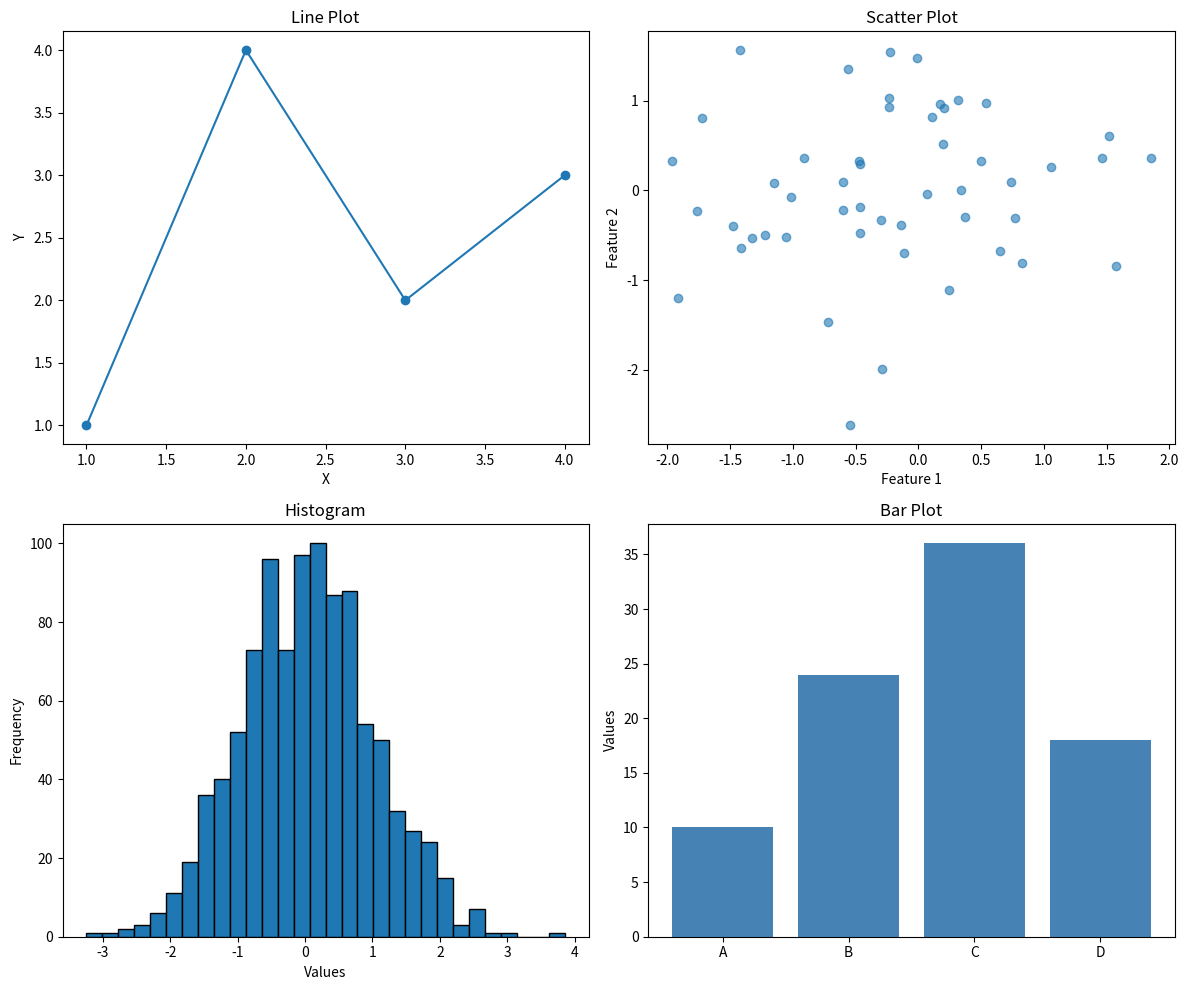

Write Python code to recreate this figure. (Note: this script raises an exception after producing the figure.)
# Revision Notes:
# Topic: Matplotlib Subplots and Figure Customization
# Why it matters for AI/ML: Professional visualizations aid presentations and reports.
# Subplots enable side-by-side comparisons; customization improves clarity and aesthetics.
# These skills are essential for communicating findings to stakeholders.

import matplotlib.pyplot as plt
import numpy as np

np.random.seed(42)

# ---
# BASIC SUBPLOTS
# ---

# WHY: Display multiple plots together for comparison or comprehensive analysis.

# Create 2x2 grid of subplots
# WHY: Compare four different aspects of data in one figure.
fig, axes = plt.subplots(2, 2, figsize=(12, 10))

# Plot 1: Line plot
axes[0, 0].plot([1, 2, 3, 4], [1, 4, 2, 3], marker='o')
axes[0, 0].set_title('Line Plot')
axes[0, 0].set_xlabel('X')
axes[0, 0].set_ylabel('Y')

# Plot 2: Scatter plot
axes[0, 1].scatter(np.random.randn(50), np.random.randn(50), alpha=0.6)
axes[0, 1].set_title('Scatter Plot')
axes[0, 1].set_xlabel('Feature 1')
axes[0, 1].set_ylabel('Feature 2')

# Plot 3: Histogram
axes[1, 0].hist(np.random.randn(1000), bins=30, edgecolor='black')
axes[1, 0].set_title('Histogram')
axes[1, 0].set_xlabel('Values')
axes[1, 0].set_ylabel('Frequency')

# Plot 4: Bar plot
axes[1, 1].bar(['A', 'B', 'C', 'D'], [10, 24, 36, 18], color='steelblue')
axes[1, 1].set_title('Bar Plot')
axes[1, 1].set_ylabel('Values')

plt.tight_layout()  # Prevent label overlap
plt.savefig('subplot_2x2.png')
plt.close()
print("2x2 subplot saved")

# ---
# DIFFERENT SUBPLOT SIZES
# ---

# WHY: Emphasize certain plots by making them larger.

fig, axes = plt.subplots(2, 3, figsize=(15, 8))

# Fill subplots
for i in range(2):
    for j in range(3):
        axes[i, j].plot(np.random.cumsum(np.random.randn(50)))
        axes[i, j].set_title(f'Plot {i*3 + j + 1}')

plt.suptitle('Multiple Subplots (2x3)', fontsize=16)  # Overall title
plt.tight_layout()
plt.savefig('subplot_2x3.png')
plt.close()
print("2x3 subplot saved")

# ---
# GRIDSPEC: CUSTOM SUBPLOT LAYOUT
# ---

# WHY: Create complex layouts where subplots have different sizes.

import matplotlib.gridspec as gridspec

fig = plt.figure(figsize=(12, 8))
gs = gridspec.GridSpec(3, 3, figure=fig)

# Large plot spanning 2x2
ax_large = fig.add_subplot(gs[0:2, 0:2])
ax_large.plot(np.cumsum(np.random.randn(100)))
ax_large.set_title('Large Plot (spans 2x2)')

# Small plots
ax_small1 = fig.add_subplot(gs[0, 2])
ax_small1.hist(np.random.randn(100), bins=15)
ax_small1.set_title('Small 1')

ax_small2 = fig.add_subplot(gs[1, 2])
ax_small2.scatter(np.random.randn(50), np.random.randn(50))
ax_small2.set_title('Small 2')

# Bottom plot spanning full width
ax_bottom = fig.add_subplot(gs[2, :])
ax_bottom.bar(['A', 'B', 'C', 'D', 'E'], np.random.rand(5))
ax_bottom.set_title('Bottom Plot (full width)')

plt.tight_layout()
plt.savefig('subplot_gridspec.png')
plt.close()
print("GridSpec subplot saved")

# ---
# FIGURE CUSTOMIZATION
# ---

# WHY: Improve appearance and readability for presentations and publications.

fig, ax = plt.subplots(figsize=(12, 6))

# Create sample data
x = np.linspace(0, 10, 100)
y1 = np.sin(x)
y2 = np.cos(x)

# Plot with styling
# WHY: Different line styles, widths, and markers for clarity.
ax.plot(x, y1, label='sin(x)', linewidth=2.5, marker='o', markersize=4, alpha=0.8)
ax.plot(x, y2, label='cos(x)', linewidth=2.5, linestyle='--', marker='s', markersize=4, alpha=0.8)
ax.plot(x, y1 * y2, label='sin(x)*cos(x)', linewidth=2, linestyle=':', color='green')

# Labels and title
# WHY: Clear self-explanatory figure for audience.
ax.set_xlabel('Time', fontsize=14, fontweight='bold')
ax.set_ylabel('Amplitude', fontsize=14, fontweight='bold')
ax.set_title('Trigonometric Functions', fontsize=16, fontweight='bold', pad=20)

# Grid
# WHY: Easier value reading.
ax.grid(True, alpha=0.3, linestyle='--')

# Legend
# WHY: Identify each line.
ax.legend(loc='upper right', fontsize=12, framealpha=0.9)

# Axis limits
# WHY: Focus on relevant range.
ax.set_xlim(0, 10)
ax.set_ylim(-1.2, 1.2)

# Add annotations
# WHY: Highlight key points.
max_idx = np.argmax(y1)
ax.annotate(f'Max: {y1[max_idx]:.2f}', xy=(x[max_idx], y1[max_idx]),
            xytext=(x[max_idx], y1[max_idx] + 0.3),
            arrowprops=dict(arrowstyle='->', color='red'),
            fontsize=10, color='red')

# Background color
# WHY: Enhance visual appeal.
ax.set_facecolor('#eeeeee')
fig.patch.set_facecolor('white')

plt.tight_layout()
plt.savefig('customized_plot.png')
plt.close()
print("Customized plot saved")

# ---
# SHARED AXES
# ---

# WHY: Compare plots with same scale or coordinate system.

fig, axes = plt.subplots(1, 3, figsize=(15, 4), sharey=True)

# Generate different data
data1 = np.random.randn(100) + 50
data2 = np.random.randn(100) + 55
data3 = np.random.randn(100) + 48

# All histograms use same y-axis
axes[0].hist(data1, bins=20, color='red', alpha=0.7)
axes[0].set_title('Group A')
axes[0].set_ylabel('Frequency')

axes[1].hist(data2, bins=20, color='blue', alpha=0.7)
axes[1].set_title('Group B')

axes[2].hist(data3, bins=20, color='green', alpha=0.7)
axes[2].set_title('Group C')

plt.suptitle('Shared Y-Axis', fontsize=14)
plt.tight_layout()
plt.savefig('subplot_shared_y.png')
plt.close()
print("Shared axis subplot saved")

# ---
# SECONDARY AXIS
# ---

# WHY: Plot two variables with different scales on same figure.

fig, ax1 = plt.subplots(figsize=(10, 6))

# First y-axis
x = np.linspace(0, 10, 100)
y1 = np.sin(x) * 100  # Large scale
ax1.plot(x, y1, 'b-', linewidth=2, label='sin(x) * 100')
ax1.set_xlabel('X')
ax1.set_ylabel('sin(x) * 100', color='b', fontsize=12)
ax1.tick_params(axis='y', labelcolor='b')

# Second y-axis
ax2 = ax1.twinx()
y2 = np.exp(-x) * 10  # Small scale
ax2.plot(x, y2, 'r-', linewidth=2, label='exp(-x) * 10')
ax2.set_ylabel('exp(-x) * 10', color='r', fontsize=12)
ax2.tick_params(axis='y', labelcolor='r')

plt.title('Dual Y-Axes')
plt.tight_layout()
plt.savefig('secondary_axis.png')
plt.close()
print("Secondary axis plot saved")

# ---
# STYLE AND COLORS
# ---

# WHY: Professional appearance and consistency.

# Available styles: 'seaborn', 'ggplot', 'bmh', 'fivethirtyeight', etc.
plt.style.use('seaborn-v0_8-darkgrid')

fig, ax = plt.subplots(figsize=(10, 6))
x = np.linspace(0, 10, 50)
colors = ['#FF6B6B', '#4ECDC4', '#45B7D1', '#FFA07A']

for i, color in enumerate(colors):
    y = np.sin(x + i * 0.5)
    ax.plot(x, y, label=f'Series {i+1}', linewidth=2, color=color, marker='o', markersize=3)

ax.set_title('Styled Plot', fontsize=14)
ax.set_xlabel('X')
ax.set_ylabel('Y')
ax.legend()
plt.tight_layout()
plt.savefig('styled_plot.png')
plt.close()
print("Styled plot saved")

# Reset style
plt.style.use('default')

# Clean up
import os
for fname in ['subplot_2x2.png', 'subplot_2x3.png', 'subplot_gridspec.png', 
              'customized_plot.png', 'subplot_shared_y.png', 'secondary_axis.png', 'styled_plot.png']:
    try:
        os.remove(fname)
    except:
        pass

# KEY TAKEAWAY:
# plt.subplots() creates grid layouts; use tight_layout() to prevent overlap.
# GridSpec enables complex custom layouts with different subplot sizes.
# Customization: font sizes, colors, markers, line styles, annotations improve clarity.
# Secondary y-axes show two variables with different scales.
# Shared axes enable side-by-side comparisons with consistent scales.
# Professional visualizations use consistent styling and clear labeling.
